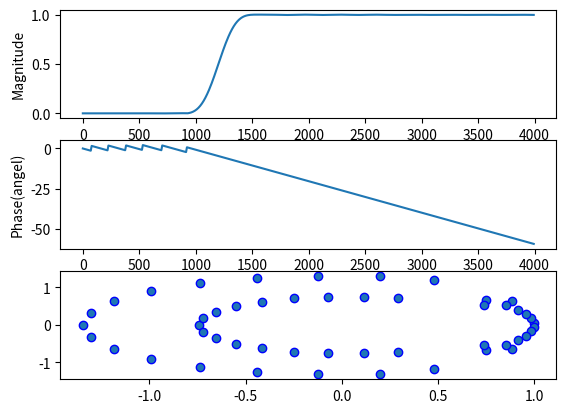

The script that saved this image:
import numpy as np
import scipy.signal as sig
import matplotlib.pyplot as plt

fs = 8000  # sampling rate
N = 50  # order of filer
fc = 1200  # cutoff frequency
b = sig.firwin(N + 1, fc, fs=fs, window='hamming', pass_zero='highpass')
w, h_freq = sig.freqz(b, fs=fs)
z, p, k = sig.tf2zpk(b, 1)

plt.subplot(3, 1, 1)
plt.plot(w, np.abs(h_freq))  # magnitude
plt.xlabel('frequency(Hz)')
plt.ylabel('Magnitude')

plt.subplot(3, 1, 2)
plt.plot(w, np.unwrap(np.angle(h_freq)))  # phase
plt.xlabel('frequency(Hz)')
plt.ylabel('Phase(angel)')

plt.subplot(3, 1, 3)
plt.scatter(np.real(z), np.imag(z), marker='o', edgecolors='b')
plt.scatter(np.real(p), np.imag(p), marker='x', color='b')
plt.show()